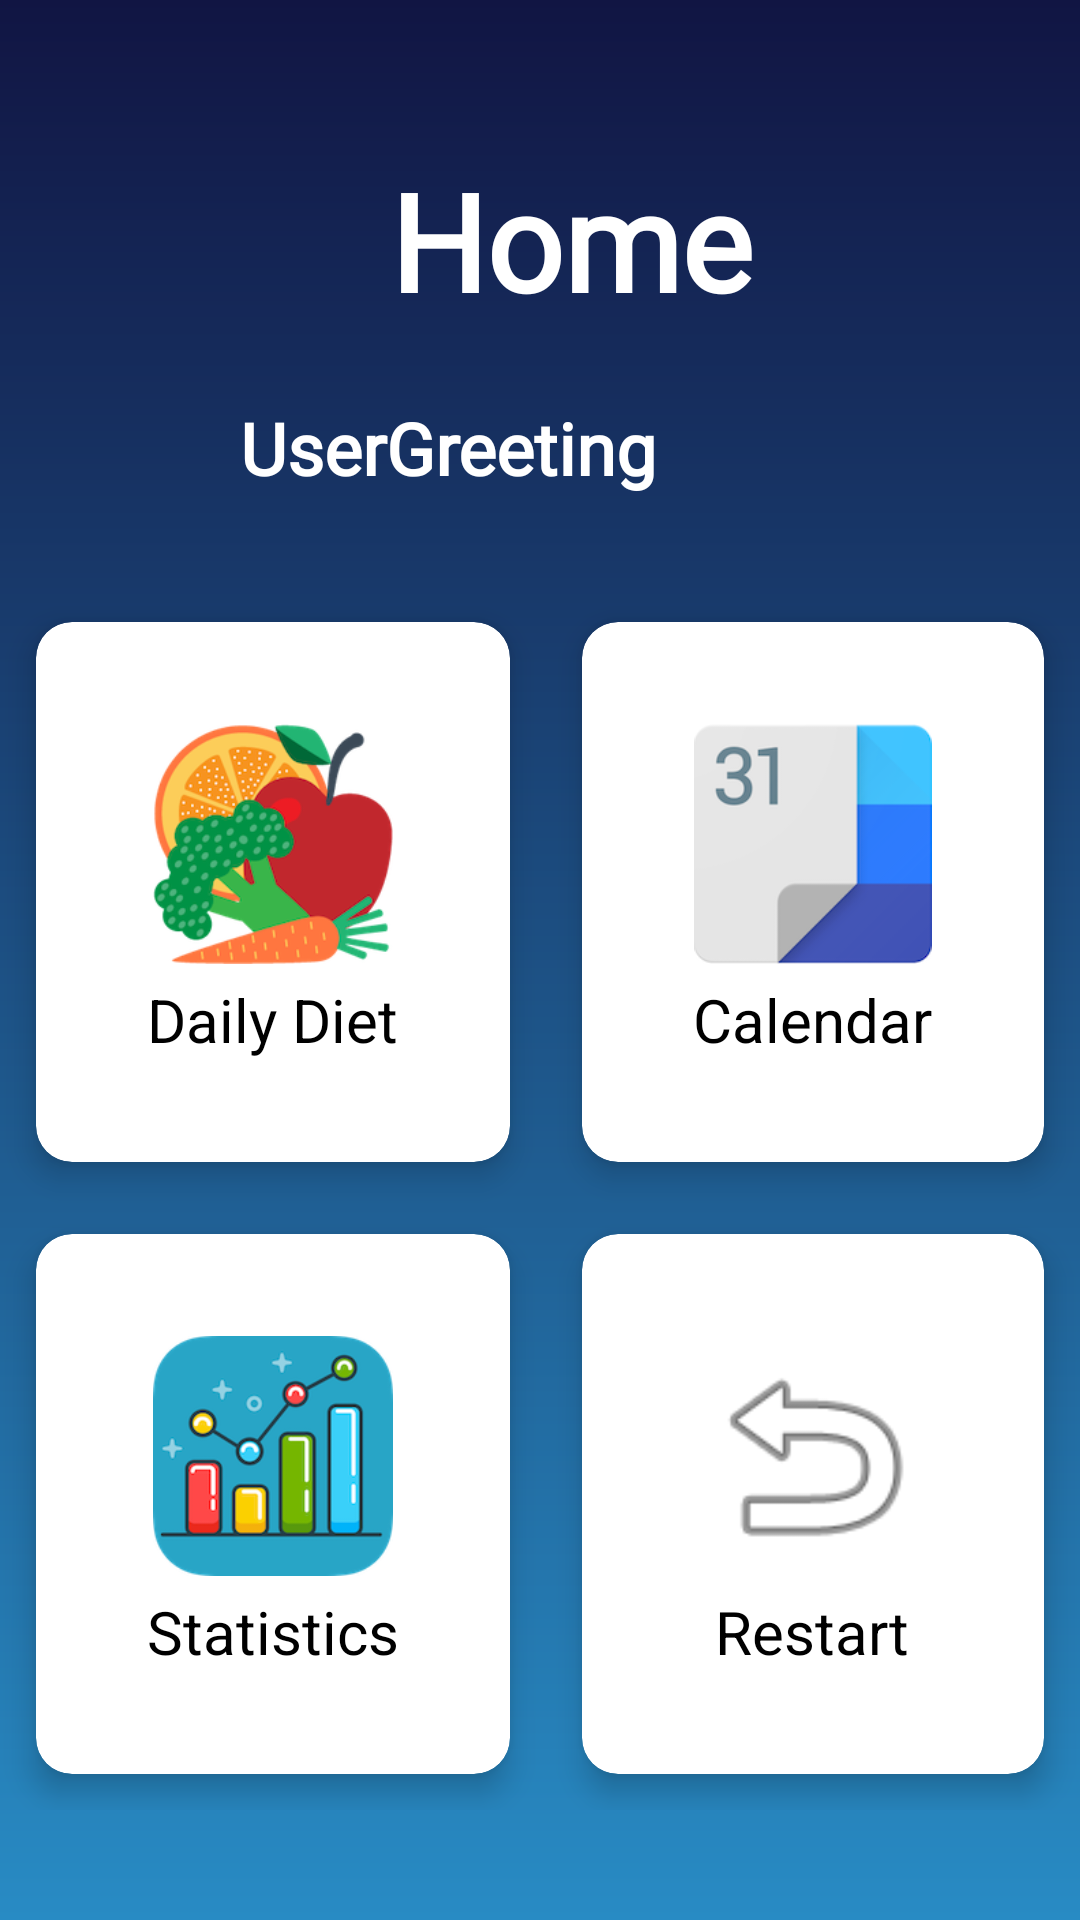

Here is an Android app screen rendered from its layout file. Give the layout XML and the strings, colors and styles it references.
<!-- AndroidManifest.xml: application theme AppTheme -->
<!-- res/layout/homepage.xml -->
<androidx.constraintlayout.widget.ConstraintLayout xmlns:android="http://schemas.android.com/apk/res/android"
    xmlns:app="http://schemas.android.com/apk/res-auto"
    xmlns:tools="http://schemas.android.com/tools"
    android:id="@+id/stat_page"
    android:layout_width="match_parent"
    android:layout_height="match_parent"
    android:background="@drawable/landing_bg">

    <LinearLayout
        android:layout_width="match_parent"
        android:layout_height="match_parent"
        android:orientation="vertical">

        <TextView
            android:id="@+id/description"
            android:layout_width="wrap_content"
            android:layout_height="wrap_content"
            android:layout_marginLeft="130dp"
            android:layout_marginTop="50dp"
            android:layout_marginBottom="15dp"
            android:fontFamily="@font/montserrat"
            android:text="Home"
            android:textColor="#fff"
            android:textSize="45sp"
            android:textStyle="bold"
            app:layout_constraintBottom_toTopOf="@+id/buttonUserInput"
            app:layout_constraintEnd_toEndOf="parent"
            app:layout_constraintStart_toStartOf="parent"
            app:layout_constraintTop_toBottomOf="@+id/cardView" />

        <TextView
            android:id="@+id/userGreeting"
            android:layout_width="wrap_content"
            android:layout_height="wrap_content"
            android:layout_marginTop="8dp"
            android:layout_marginLeft="80dp"
            android:textColor="#fff"
            android:gravity="center"
            android:singleLine="false"
            android:text="UserGreeting"
            android:fontFamily="@font/montserrat"
            android:textSize="24sp"
            android:textStyle="bold"
            app:layout_constraintBottom_toBottomOf="@id/description"
            app:layout_constraintEnd_toEndOf="parent"
            app:layout_constraintHorizontal_bias="0.49"
            app:layout_constraintStart_toStartOf="parent"
            app:layout_constraintTop_toBottomOf="@+id/cardView"
            app:layout_constraintVertical_bias="0.302" />

        <GridLayout
            android:layout_width="match_parent"
            android:layout_height="408dp"
            android:alignmentMode="alignMargins"
            android:columnCount="2"
            android:layout_marginTop="30dp"
            android:columnOrderPreserved="false"
            android:rowCount="2">

            <androidx.cardview.widget.CardView
                android:id="@+id/diet_card"
                android:layout_width="wrap_content"
                android:layout_height="wrap_content"
                android:layout_rowWeight="1"
                android:layout_columnWeight="1"
                android:layout_margin="12dp"
                android:onClick="goToDailyDiet"
                app:cardCornerRadius="12dp"
                app:cardElevation="6dp">

                <LinearLayout
                    android:layout_width="match_parent"
                    android:layout_height="match_parent"
                    android:gravity="center"
                    android:orientation="vertical"
                    android:padding="16dp">

                    <ImageView
                        android:layout_width="80dp"
                        android:layout_height="80dp"
                        android:src="@drawable/diet">

                    </ImageView>

                    <TextView
                        android:layout_width="wrap_content"
                        android:layout_height="wrap_content"
                        android:paddingTop="5dp"
                        android:text="Daily Diet"
                        android:textColor="#000"
                        android:textSize="20sp">

                    </TextView>

                </LinearLayout>


            </androidx.cardview.widget.CardView>

            <androidx.cardview.widget.CardView
                android:layout_width="wrap_content"
                android:layout_height="wrap_content"
                android:layout_rowWeight="1"
                android:layout_columnWeight="1"
                android:layout_margin="12dp"
                android:onClick="goToCalendar"
                app:cardCornerRadius="12dp"
                app:cardElevation="6dp">

                <LinearLayout
                    android:layout_width="match_parent"
                    android:layout_height="match_parent"
                    android:gravity="center"
                    android:orientation="vertical"
                    android:padding="16dp">

                    <ImageView
                        android:layout_width="80dp"
                        android:layout_height="80dp"
                        android:src="@drawable/calendar">

                    </ImageView>

                    <TextView
                        android:layout_width="wrap_content"
                        android:layout_height="wrap_content"
                        android:paddingTop="5dp"
                        android:text="Calendar"
                        android:textColor="#000"
                        android:textSize="20sp">

                    </TextView>

                </LinearLayout>

            </androidx.cardview.widget.CardView>


            <androidx.cardview.widget.CardView
                android:layout_width="wrap_content"
                android:layout_height="wrap_content"
                android:layout_rowWeight="1"
                android:layout_columnWeight="1"
                android:layout_margin="12dp"
                android:onClick="goToStatistics"
                app:cardCornerRadius="12dp"
                app:cardElevation="6dp">

                <LinearLayout
                    android:layout_width="match_parent"
                    android:layout_height="match_parent"
                    android:gravity="center"
                    android:orientation="vertical"
                    android:padding="16dp">

                    <ImageView
                        android:layout_width="80dp"
                        android:layout_height="80dp"
                        android:src="@drawable/stats">

                    </ImageView>

                    <TextView
                        android:layout_width="wrap_content"
                        android:layout_height="wrap_content"
                        android:paddingTop="5dp"
                        android:text="Statistics"
                        android:textColor="#000"
                        android:textSize="20sp">

                    </TextView>

                </LinearLayout>

            </androidx.cardview.widget.CardView>

            <androidx.cardview.widget.CardView
                android:id="@+id/stat_card"
                android:layout_width="wrap_content"
                android:layout_height="wrap_content"
                android:layout_rowWeight="1"
                android:layout_columnWeight="1"
                android:layout_margin="12dp"
                android:onClick="goToUserInputData"
                app:cardCornerRadius="12dp"
                app:cardElevation="6dp">

                <LinearLayout
                    android:layout_width="match_parent"
                    android:layout_height="match_parent"
                    android:gravity="center"
                    android:orientation="vertical"
                    android:padding="16dp">

                    <ImageView
                        android:layout_width="80dp"
                        android:layout_height="80dp"
                        app:srcCompat="@android:drawable/ic_menu_revert">

                    </ImageView>

                    <TextView
                        android:layout_width="wrap_content"
                        android:layout_height="wrap_content"
                        android:paddingTop="5dp"
                        android:text="Restart"
                        android:textColor="#000"
                        android:textSize="20sp">

                    </TextView>

                </LinearLayout>

            </androidx.cardview.widget.CardView>

        </GridLayout>


    </LinearLayout>


</androidx.constraintlayout.widget.ConstraintLayout>
<!-- resources referenced by this layout -->
<resources>
  <!-- drawable calendar: png bitmap (drawable, 12288 bytes) -->
  <!-- drawable diet: png bitmap (drawable, 43837 bytes) -->
  <!-- drawable landing_bg (drawable) -->
  <?xml version="1.0" encoding="utf-8"?>
  <shape xmlns:android="http://schemas.android.com/apk/res/android">
      <gradient
          android:startColor="@color/backgroundColor"
          android:endColor="@color/lighterBackground"
          android:angle="-135"/>
  </shape>
  <!-- drawable stats: png bitmap (drawable, 22959 bytes) -->
  <style name="AppTheme" parent="Theme.AppCompat.Light.NoActionBar">
          
          <item name="colorPrimary">@color/colorPrimary</item>
          <item name="colorPrimaryDark">@color/colorPrimaryDark</item>
          <item name="colorAccent">@color/colorAccent</item>
      </style>
  <color name="backgroundColor">#111543</color>
  <color name="lighterBackground">#288bc4</color>
  <color name="colorPrimary">#6200EE</color>
  <color name="colorPrimaryDark">#3700B3</color>
  <color name="colorAccent">#FF000000</color>
</resources>
